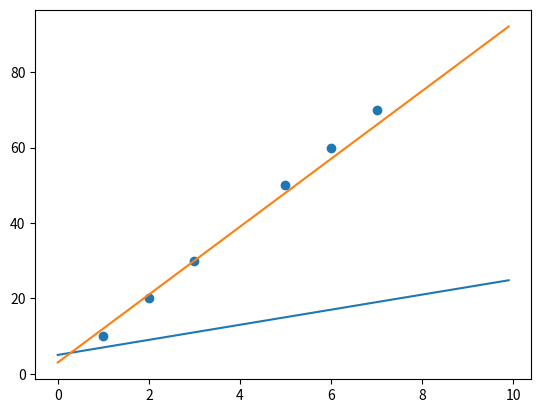

The script that saved this image:
import numpy as np
import matplotlib.pyplot as plt
import random

#학습용 값
plt.scatter([1,2,3,5,6,7] , [10,20,30,50,60,70])



#가설에 해당하는 그래프의 변화

x = np.arange(0, 10, 0.1) #0에서 10까지 0.1 간격으로 데이터 생성
print(type(x))
w = int(random.random()*20)
b = int(random.random()*20)
y = w*x + b   # 생성된 데이터를 sin 함수를 이용하여 y에 할당함

plt.plot(x,y)   # x,y 값으로 그래프를 그림

w = int(random.random()*20)
b = int(random.random()*20)
y = w*x + b
plt.plot(x,y)

plt.show()      # 그려진 그래프를 화면에 출력
